Image classification data set "datasets" (TongZhang-zt/rock_identification on GitHub). Class labels (11): anhydrite rock, bauxite, bioclastic micrite, chamosite hematite oolite, chert, phosphatic sandstone, residual calcarenitic dolomite, sparry calcarenite, sparry crinoidal limestone, sparry oolitic limestone, sparry peloidal limestone.

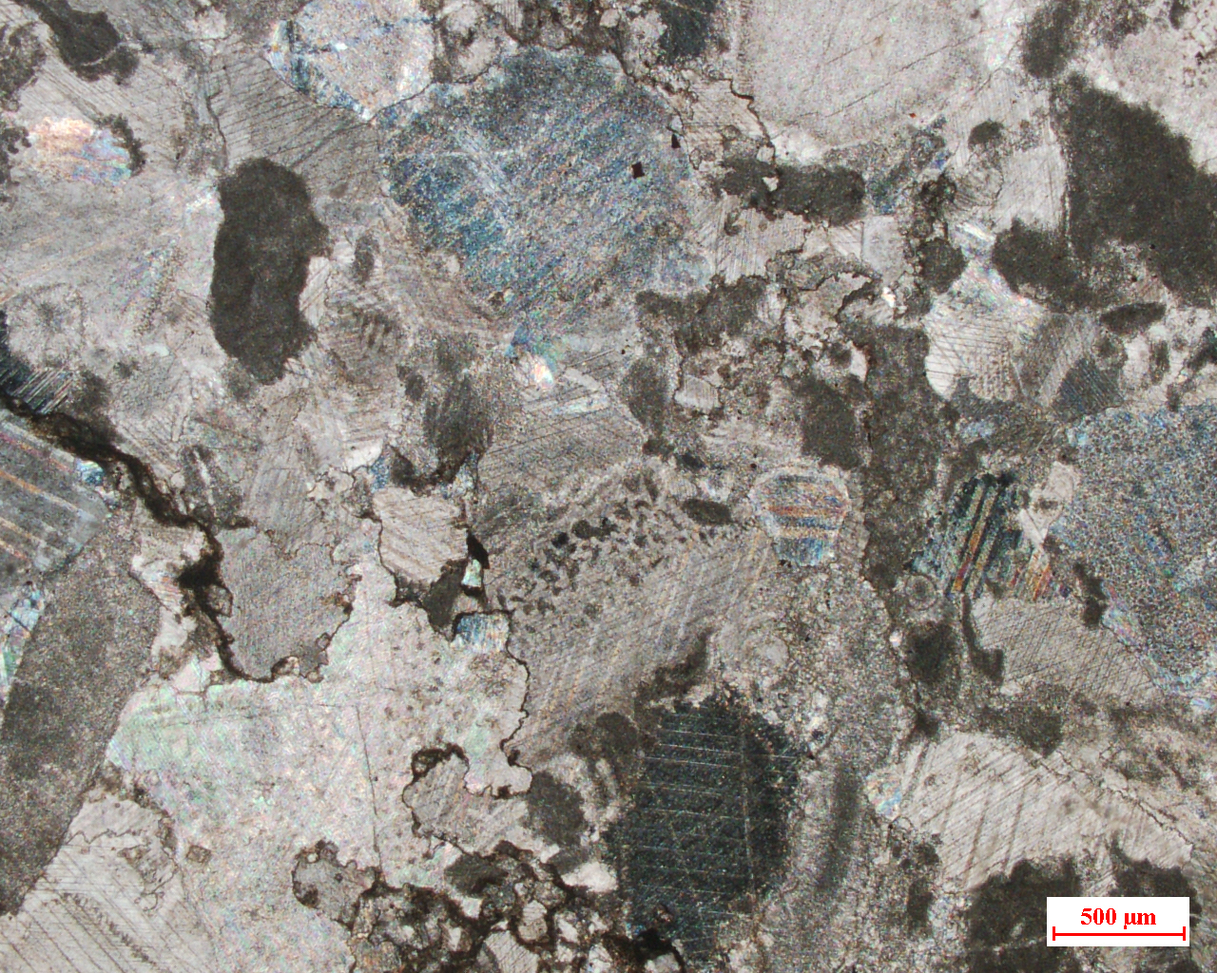
Label: sparry crinoidal limestone

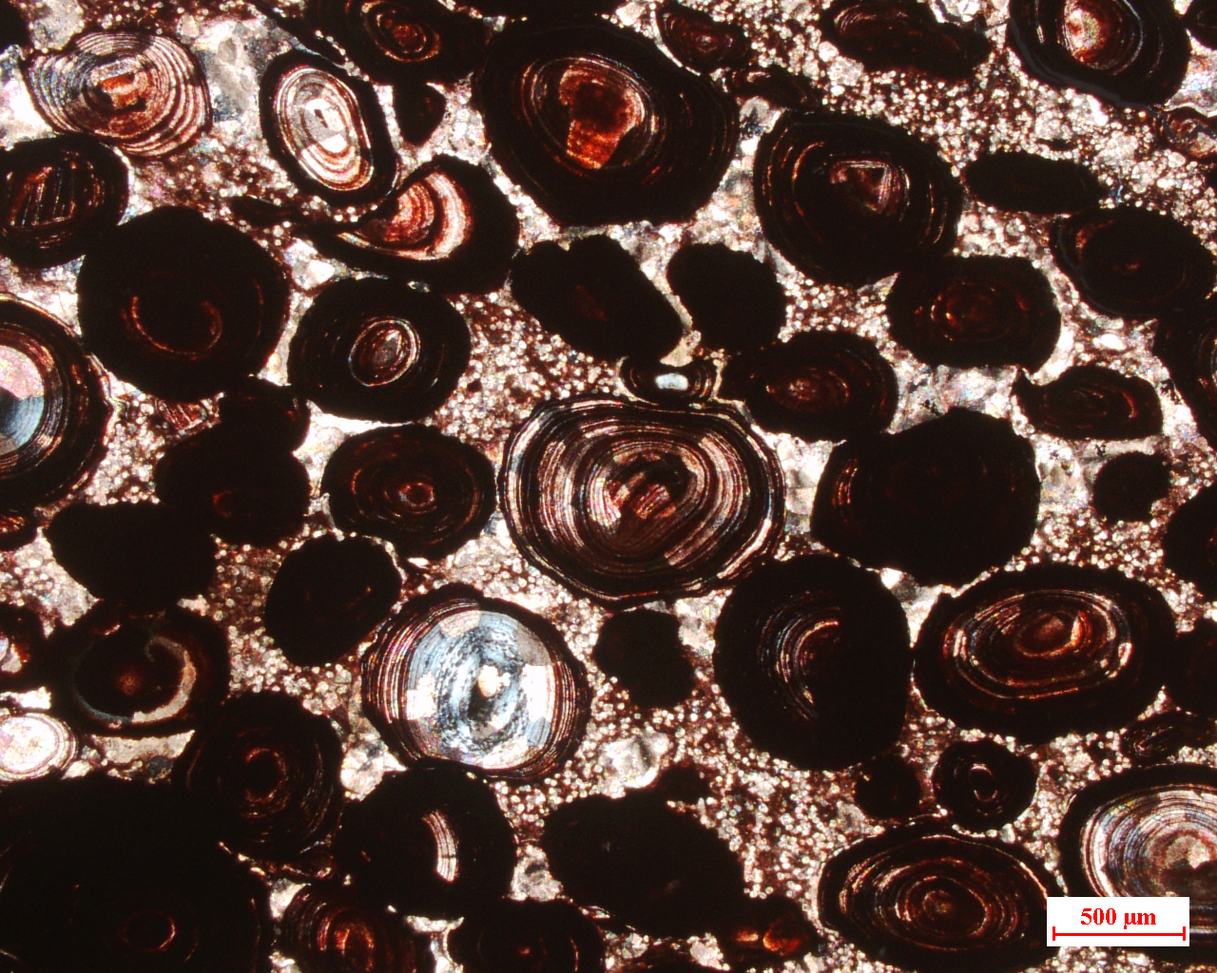
Label: chamosite hematite oolite

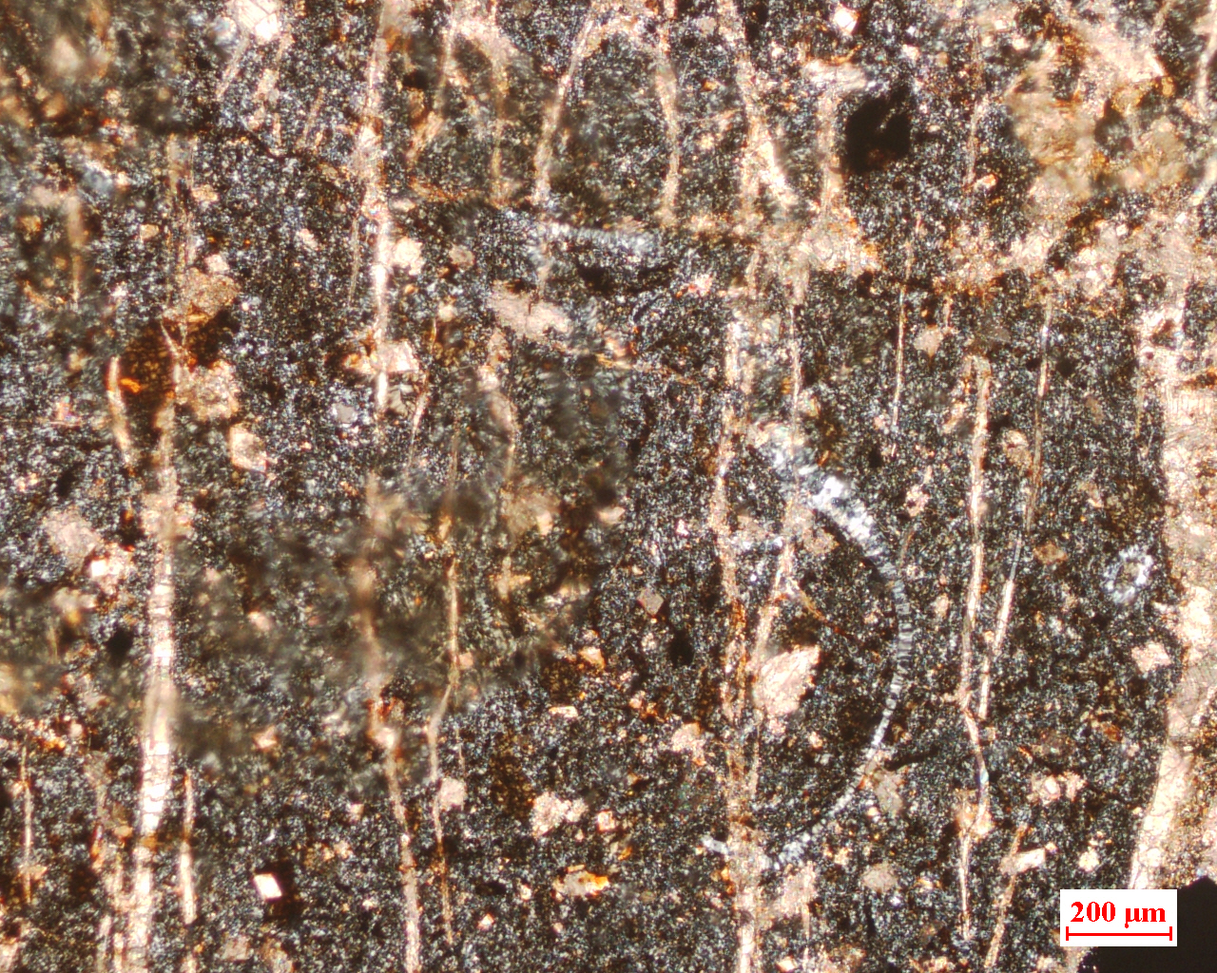
Label: chert

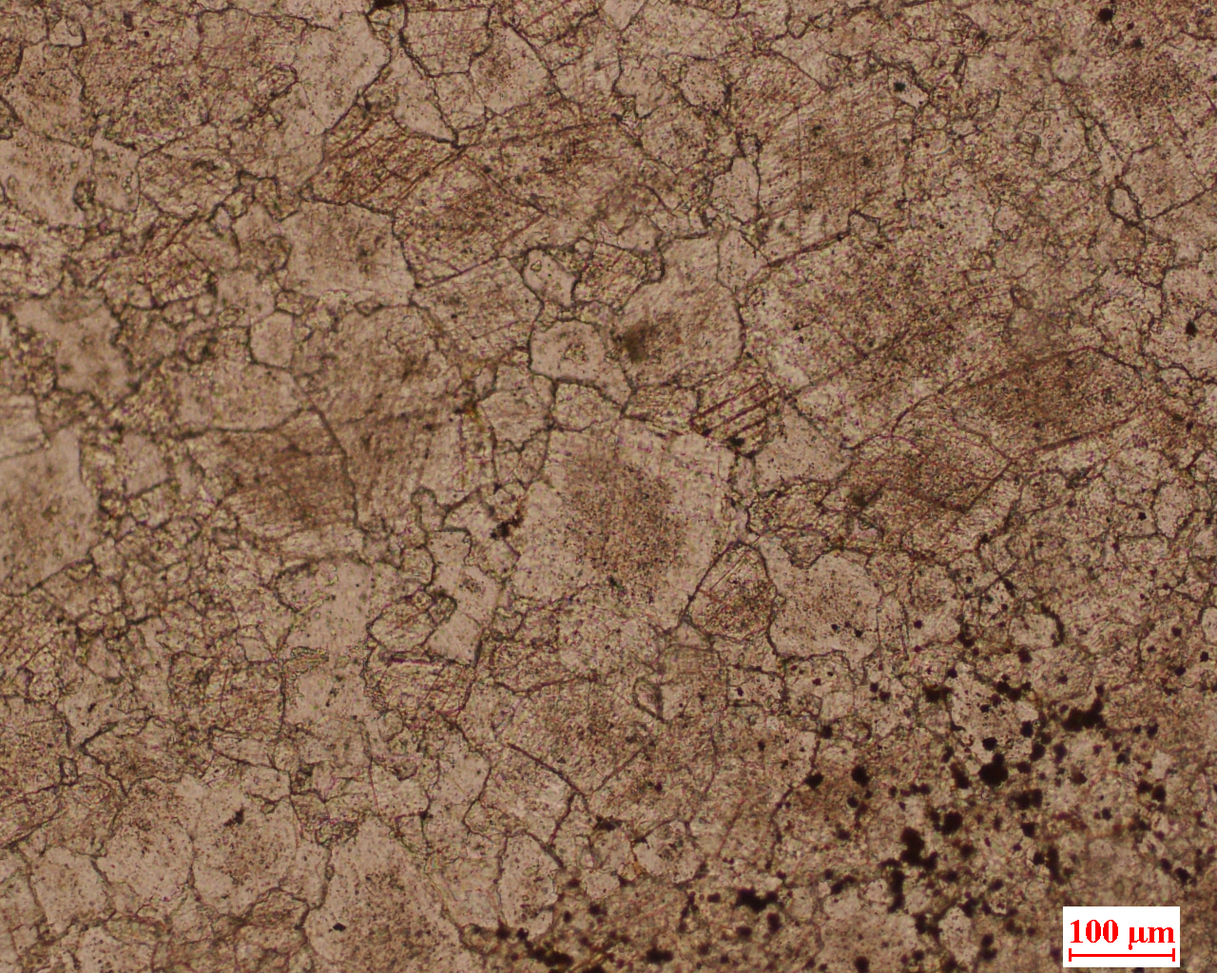
Label: residual calcarenitic dolomite

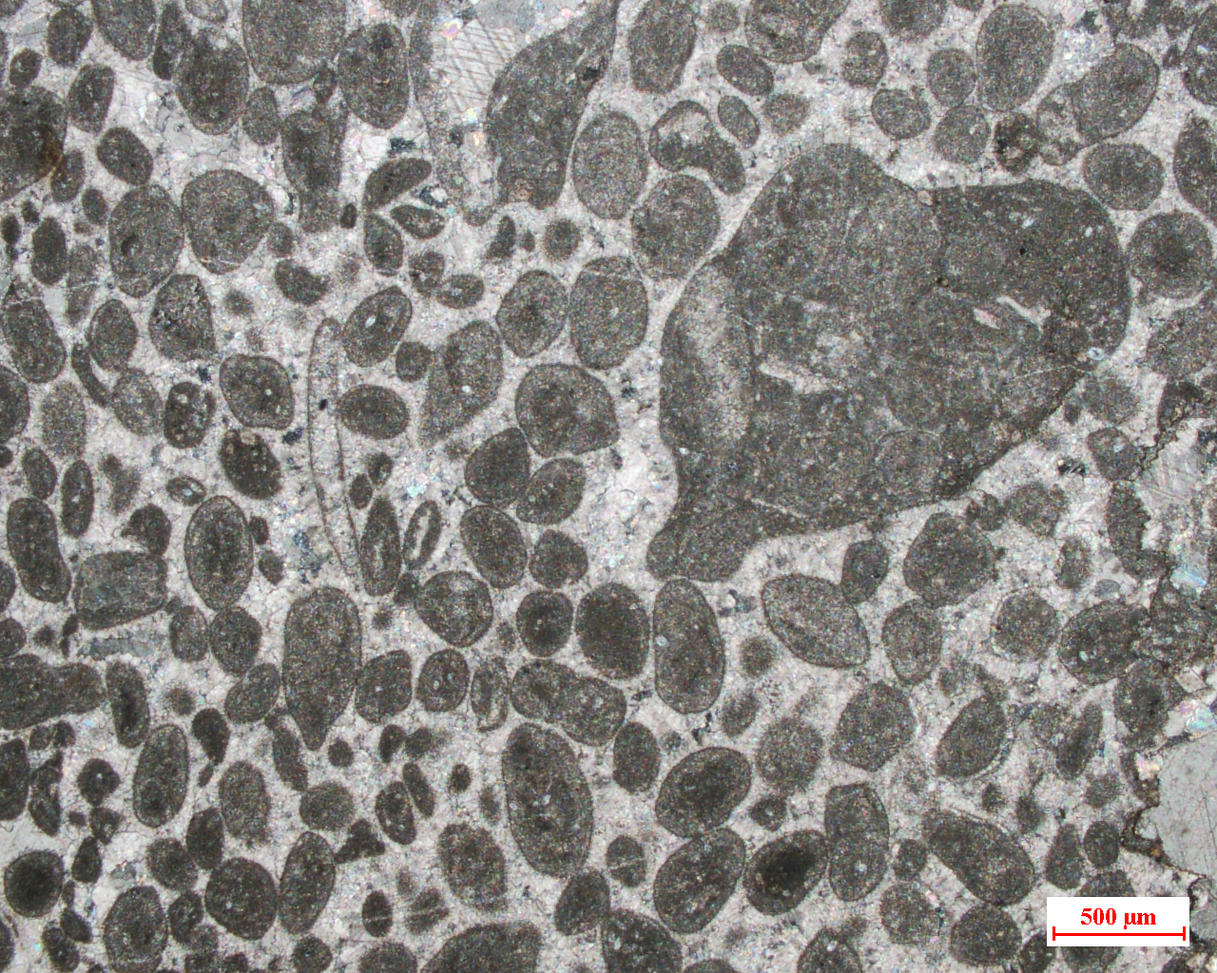
Label: sparry peloidal limestone

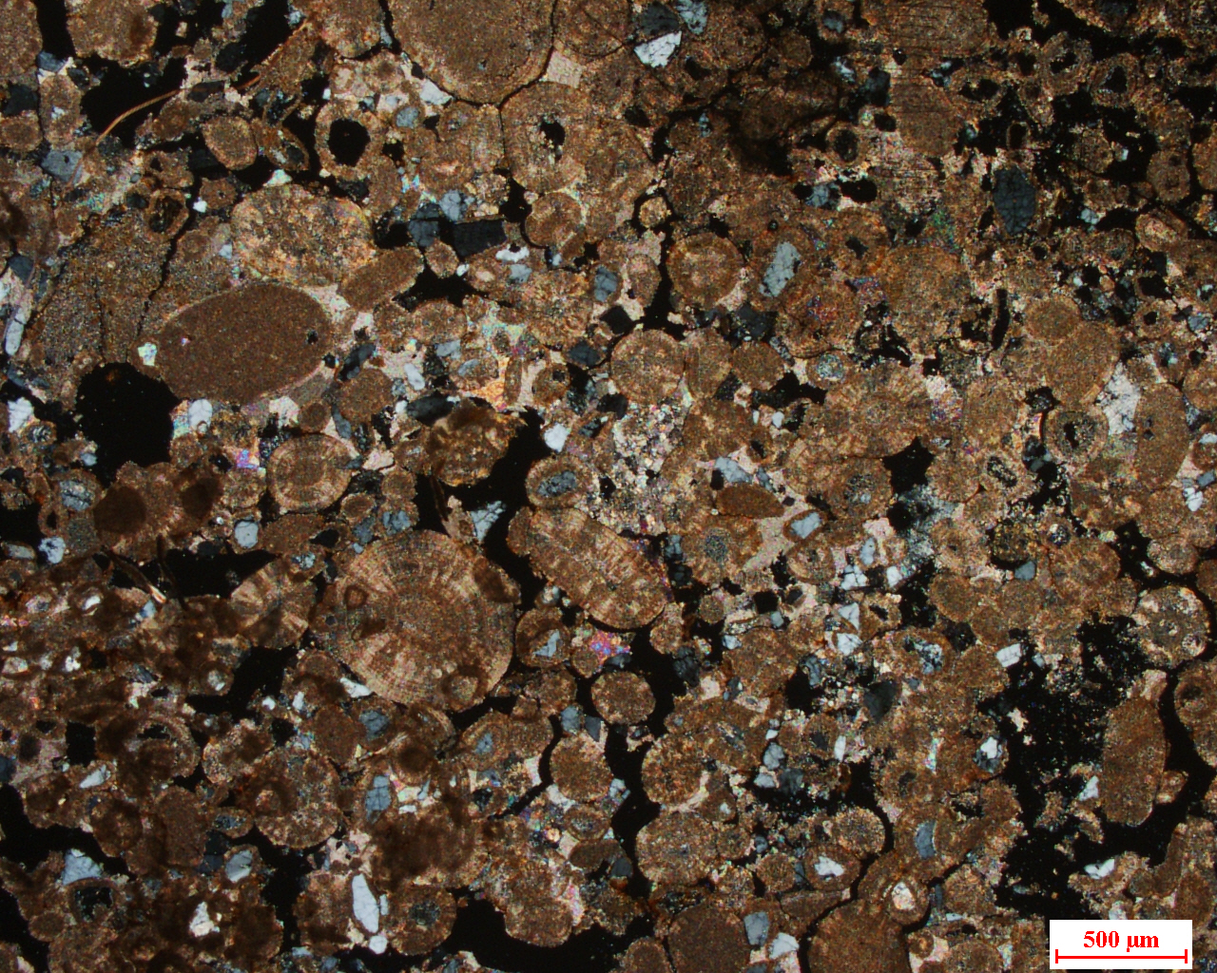
Label: sparry oolitic limestone
